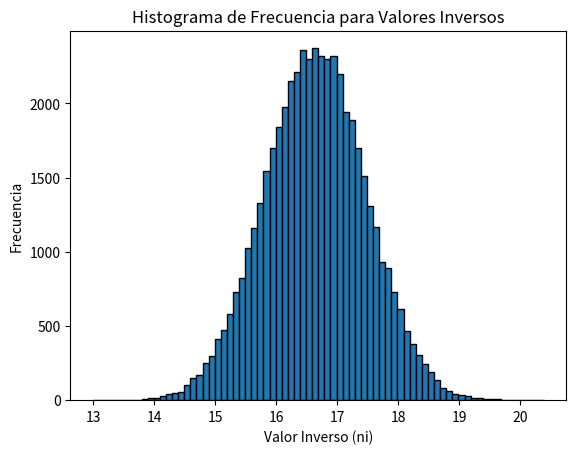

Here is the Python script that generated this plot:
import random
from scipy.stats import norm
import numpy as np
import matplotlib.pyplot as plt

# Parámetros del generador lineal congruencial
a = 1664525                         #Pendiente  = {a E Z | 1 <= a < m}
c = 1013904223                      #Intersección = {c E Z | 0 <= C < m} 
m = 2**32                           #Conjunto = {m E Z | m > 0} 
semilla = 1                         #Semilla -> [0,m)  = {Xo E Z | 0 <= Xo < m}
ri = []                             #Numeros Ri


# Lista de números pseudoaleatorios de convolución
numeros_pseudoaleatoriosMedDes = [15.68866392,17.08559662,17.15452055,15.15261532,17.63585243,17.10922827,16.64418793,
                                  16.83252325,15.46909741,17.43582994,15.87918557,16.04895496,16.12241714,17.51470964,17.89848077,]

# Parámetros de la distribución normal
media = np.mean(numeros_pseudoaleatoriosMedDes)
desviacion_estandar = np.std(numeros_pseudoaleatoriosMedDes)
ni = []                                                             #Numeros Ni


# Función para generar Ri con congruencia Lineal
def generar_ri(semilla,n):   
    
    if semilla is None:
        semilla = random.randint(0, m - 1)  #Semilla -> [0,m)  = {Xo E Z | 0 <= Xo < m} se utiliza unicamente para generar una semilla si no se especifica una
        
    for _ in range(n):
        semilla = (a * semilla + c) % m
        ri.append(semilla / (m - 1))    


def generarDistrNormal(semilla,n):
    global ni
    generar_ri(semilla,n)
    ni += [norm.ppf(numero, loc=media, scale=desviacion_estandar) for numero in ri]
    # Calcular la inversa de la distribución normal para cada número pseudoaleatorio
    return ni

def generar_grafica():        

    # Definir los intervalos para el histograma
    bins = np.arange(min(ni), max(ni) + 0.1, 0.1)

    # Crear el histograma
    plt.hist(ni, bins=bins, edgecolor='black')

    # Configurar etiquetas y título
    plt.xlabel('Valor Inverso (ni)')
    plt.ylabel('Frecuencia')
    plt.title('Histograma de Frecuencia para Valores Inversos')

    # Mostrar el histograma
    plt.show()


generarDistrNormal(semilla,50000)
generar_grafica()
